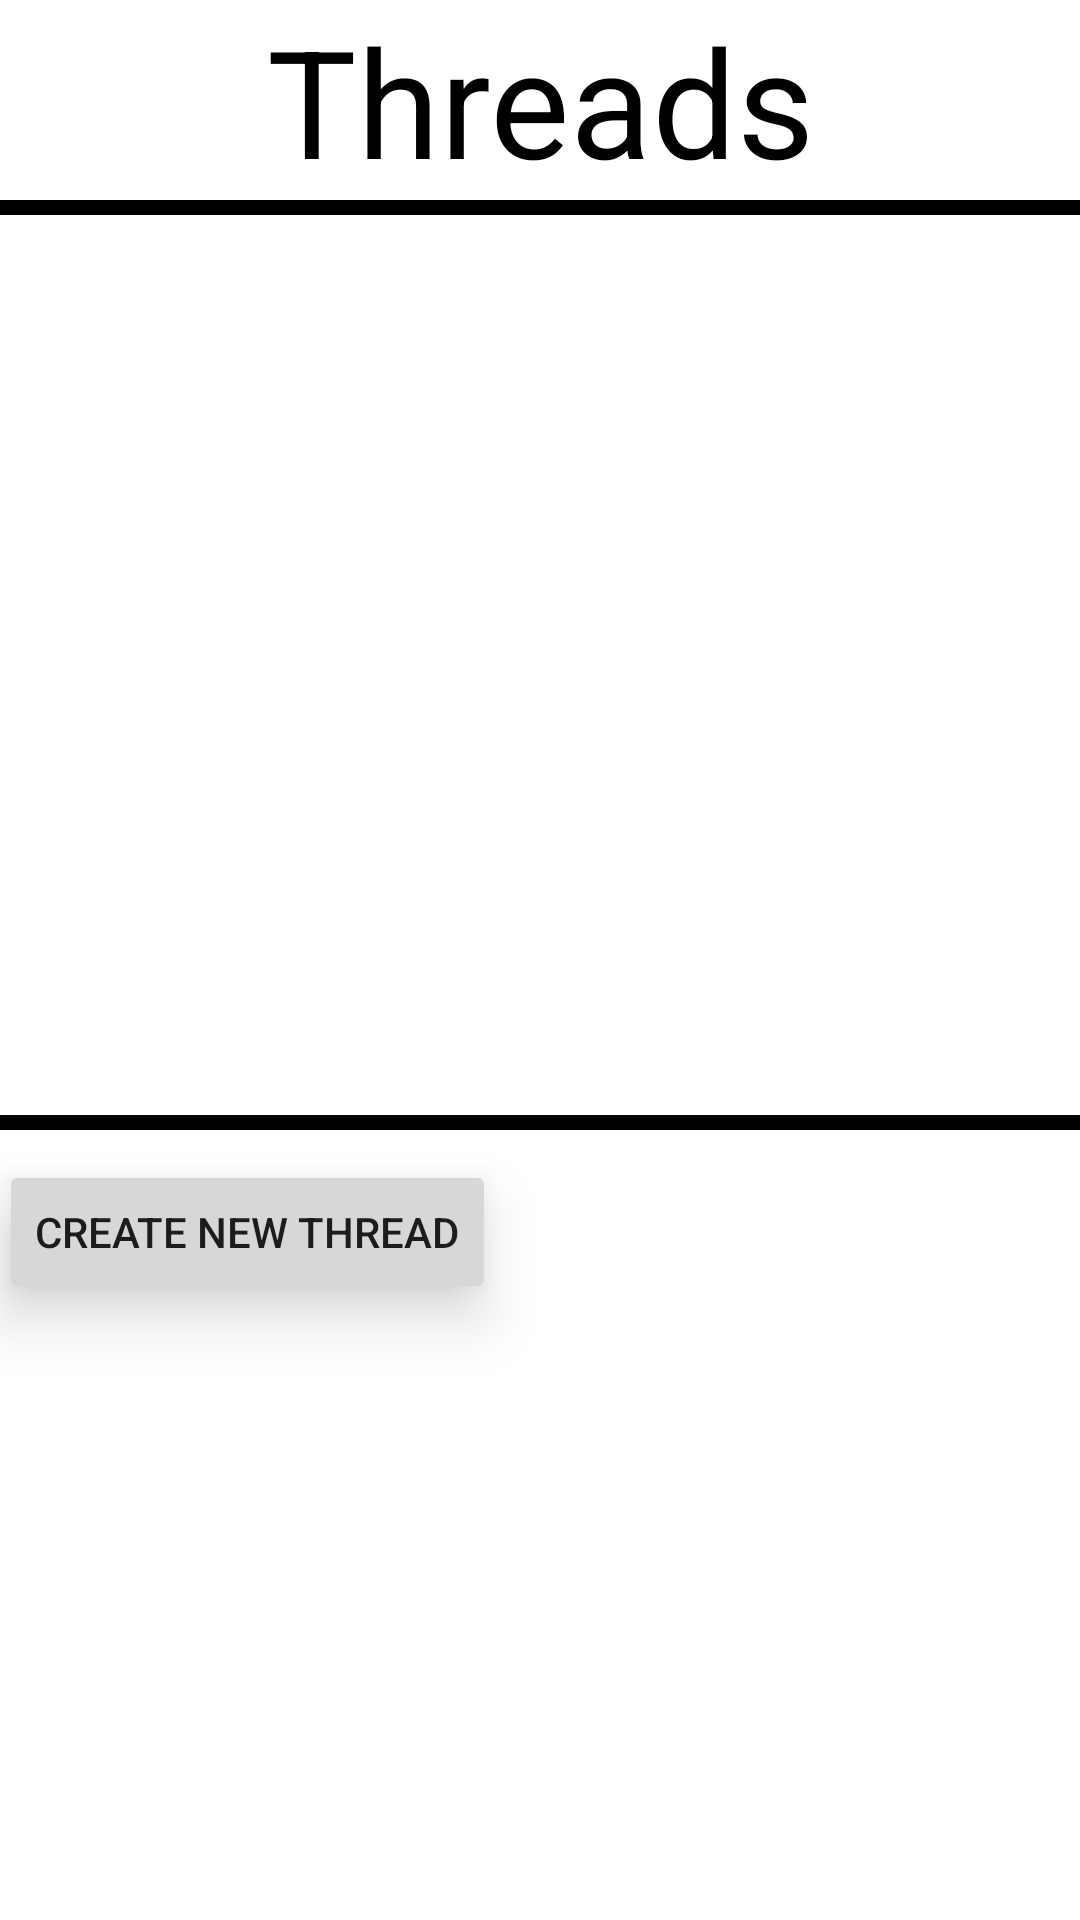

Here is an Android app screen rendered from its layout file. Give the layout XML and the strings, colors and styles it references.
<!-- AndroidManifest.xml: application theme AppTheme -->
<!-- res/layout/activity_comment_list.xml -->
<LinearLayout xmlns:android="http://schemas.android.com/apk/res/android"
    xmlns:tools="http://schemas.android.com/tools"
    android:layout_width="match_parent"
    android:layout_height="match_parent"
    android:background="#fff"
    android:orientation="vertical"
    android:paddingBottom="@dimen/activity_vertical_margin"
    android:paddingLeft="@dimen/activity_horizontal_margin"
    android:paddingRight="@dimen/activity_horizontal_margin"
    android:paddingTop="@dimen/activity_vertical_margin"
    tools:context="com.example.rishab.moodle.CommentList">

    <TextView
        android:layout_width="match_parent"
        android:layout_height="wrap_content"
        android:layout_gravity="center_horizontal"
        android:gravity="center_horizontal"
        android:text="Threads"
        android:textAlignment="center"
        android:textColor="#000"
        android:textSize="50dp" />

    <View
        android:layout_width="match_parent"
        android:layout_height="5dp"
        android:background="#000" />

    <ListView
        android:id="@+id/course_threads"
        android:layout_width="match_parent"
        android:layout_height="300dp"
        android:divider="#000"
        android:dividerHeight="5dp"></ListView>

    <View
        android:layout_width="match_parent"
        android:layout_height="5dp"
        android:background="#000" />

    <Button
        android:layout_width="wrap_content"
        android:layout_height="wrap_content"
        android:layout_marginTop="10dp"
        android:onClick="createThread"

        android:text="Create new Thread"
        android:translationZ="10dp" />

</LinearLayout>
<!-- resources referenced by this layout -->
<resources>
  <style name="AppTheme" parent="Base.Theme.AppCompat.Light.DarkActionBar">
          
      </style>
</resources>
